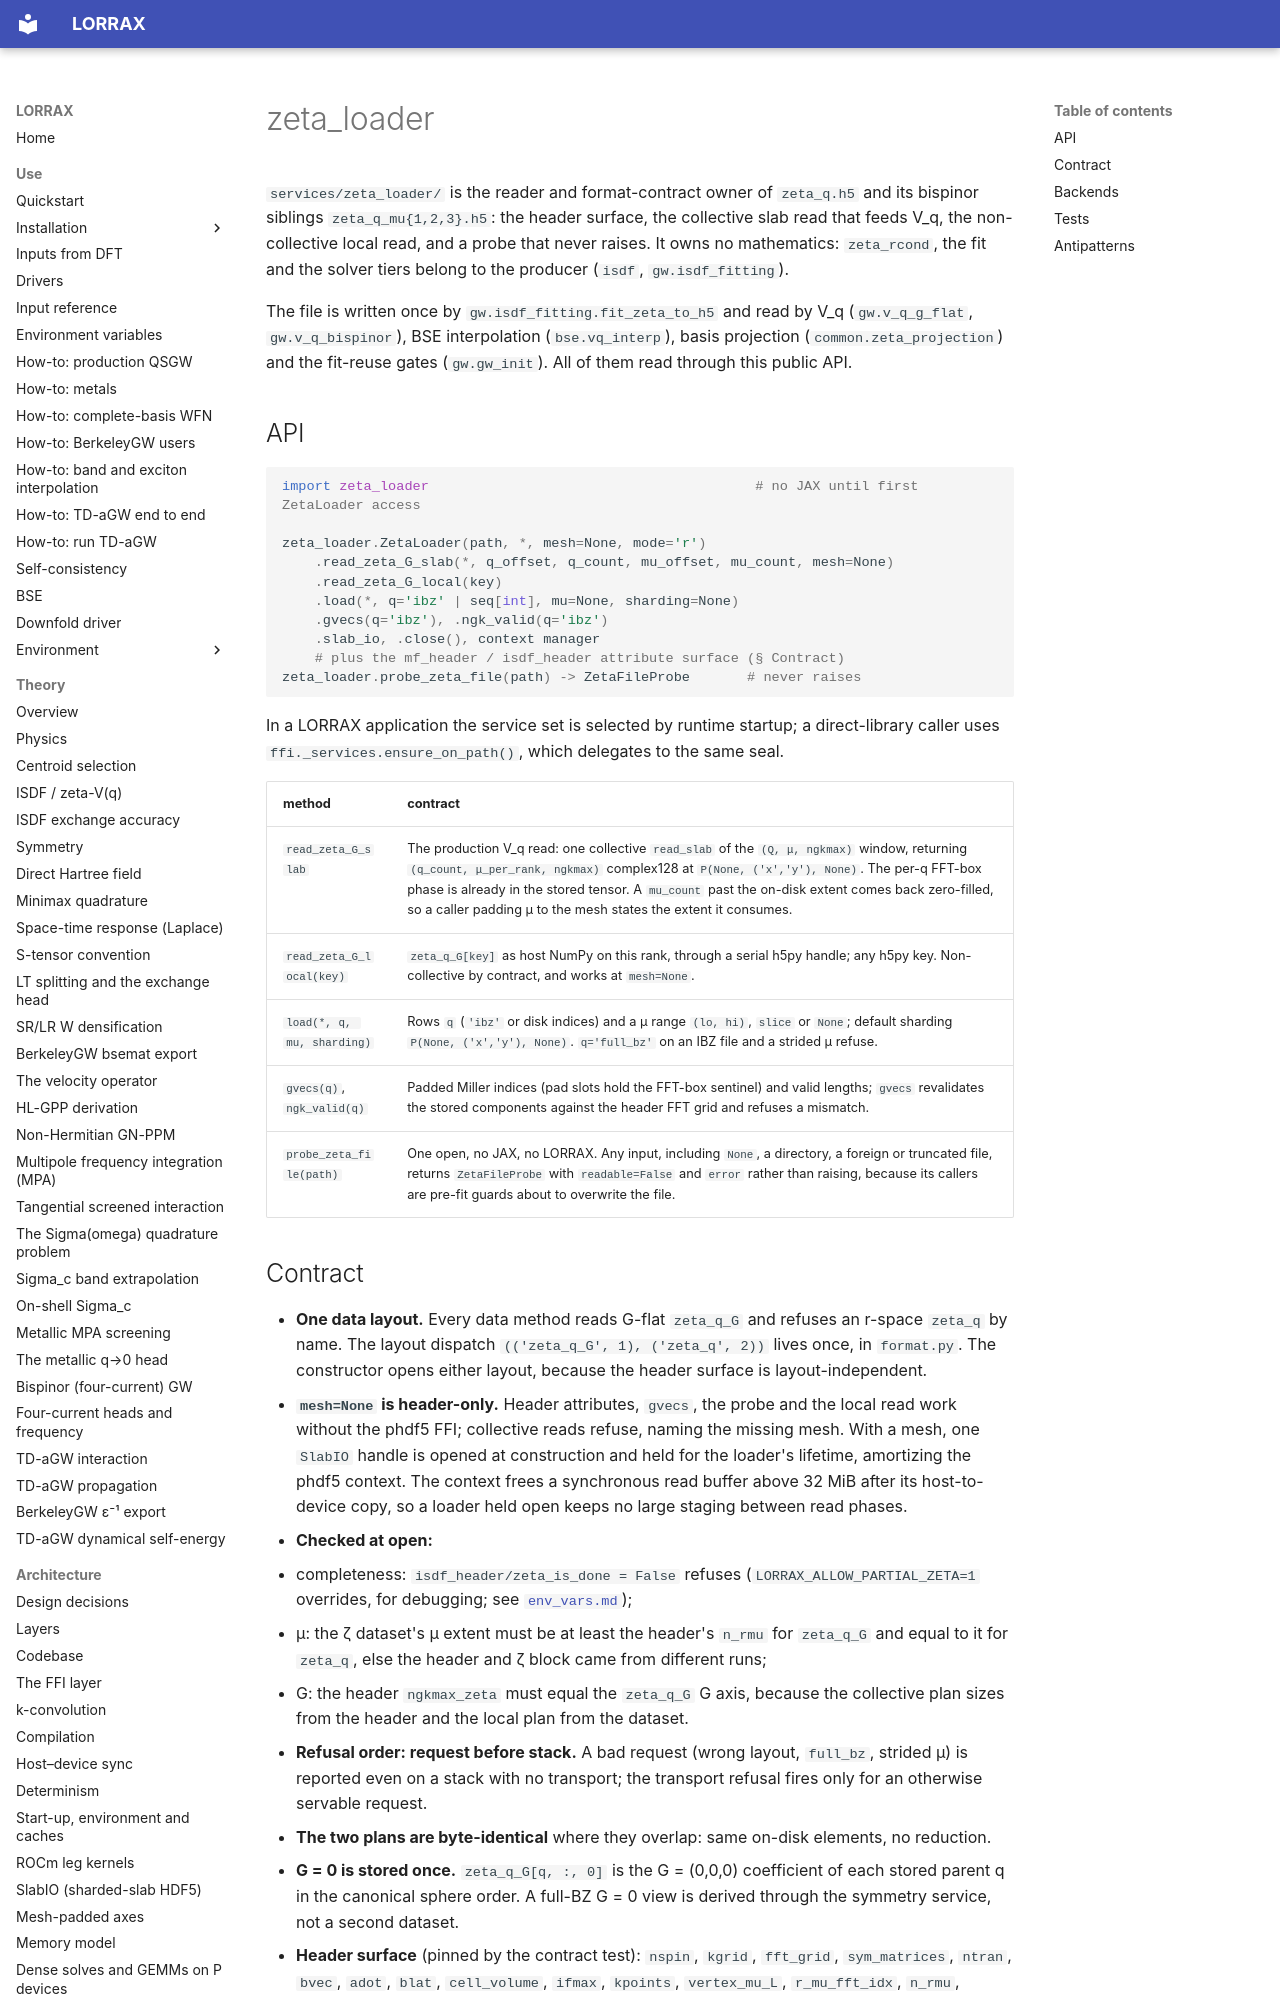

repository: jackmcarthur/lorrax · page: services/zeta_loader/index.html · generator: mkdocs

# zeta_loader

`services/zeta_loader/` is the reader and format-contract owner of
`zeta_q.h5` and its bispinor siblings `zeta_q_mu{1,2,3}.h5`: the header
surface, the collective slab read that feeds V_q, the non-collective local
read, and a probe that never raises. It owns no mathematics: `zeta_rcond`,
the fit and the solver tiers belong to the producer (`isdf`,
`gw.isdf_fitting`).

The file is written once by `gw.isdf_fitting.fit_zeta_to_h5` and read by V_q
(`gw.v_q_g_flat`, `gw.v_q_bispinor`), BSE interpolation (`bse.vq_interp`),
basis projection (`common.zeta_projection`) and the fit-reuse gates
(`gw.gw_init`). All of them read through this public API.

## API

```python
import zeta_loader                                        # no JAX until first ZetaLoader access

zeta_loader.ZetaLoader(path, *, mesh=None, mode='r')
    .read_zeta_G_slab(*, q_offset, q_count, mu_offset, mu_count, mesh=None)
    .read_zeta_G_local(key)
    .load(*, q='ibz' | seq[int], mu=None, sharding=None)
    .gvecs(q='ibz'), .ngk_valid(q='ibz')
    .slab_io, .close(), context manager
    # plus the mf_header / isdf_header attribute surface (§ Contract)
zeta_loader.probe_zeta_file(path) -> ZetaFileProbe       # never raises
```

In a LORRAX application the service set is selected by runtime startup;
a direct-library caller uses `ffi._services.ensure_on_path()`, which
delegates to the same seal.

| method | contract |
|---|---|
| `read_zeta_G_slab` | The production V_q read: one collective `read_slab` of the `(Q, μ, ngkmax)` window, returning `(q_count, μ_per_rank, ngkmax)` complex128 at `P(None, ('x','y'), None)`. The per-q FFT-box phase is already in the stored tensor. A `mu_count` past the on-disk extent comes back zero-filled, so a caller padding μ to the mesh states the extent it consumes. |
| `read_zeta_G_local(key)` | `zeta_q_G[key]` as host NumPy on this rank, through a serial h5py handle; any h5py key. Non-collective by contract, and works at `mesh=None`. |
| `load(*, q, mu, sharding)` | Rows `q` (`'ibz'` or disk indices) and a μ range `(lo, hi)`, `slice` or `None`; default sharding `P(None, ('x','y'), None)`. `q='full_bz'` on an IBZ file and a strided μ refuse. |
| `gvecs(q)`, `ngk_valid(q)` | Padded Miller indices (pad slots hold the FFT-box sentinel) and valid lengths; `gvecs` revalidates the stored components against the header FFT grid and refuses a mismatch. |
| `probe_zeta_file(path)` | One open, no JAX, no LORRAX. Any input, including `None`, a directory, a foreign or truncated file, returns `ZetaFileProbe` with `readable=False` and `error` rather than raising, because its callers are pre-fit guards about to overwrite the file. |
